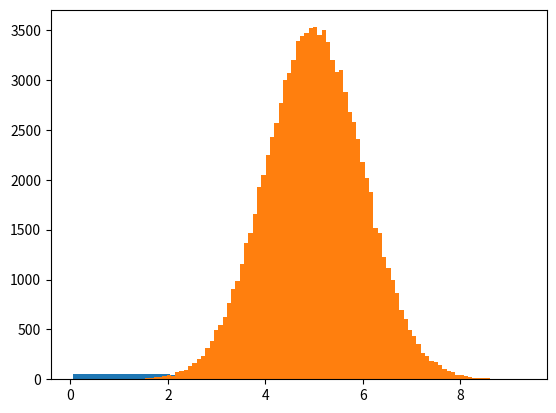

The script that saved this image:
import numpy as np
import matplotlib.pyplot as plt
# Part 4
ages = [5, 31, 43, 48, 50, 41, 7, 11, 15, 39,
        80, 82, 32, 2, 8, 6, 25, 36, 27, 61, 31]
fibonacci = [0, 1, 1, 2, 3, 5, 8, 13, 21, 34]
print(np.percentile(ages, 75),  # 75% of people in this list are 43 or younger
      np.percentile(fibonacci, 75))  # 75% of the first 10 fibonacci numbers are smaller than 11.75

# Part 5
# create an array containing 250 random floats between 0 and 5
x = np.random.uniform(0.0, 5.0, 250)

print(x)

# generate a histogram with 5 categories
# each bar represents values in ranges
# 0-1, 1-2, 2-3, 3-4, 4-5
plt.hist(x, 5)
plt.show()

# Part 6
x = np.random.normal(5.0, 1.0, 100000)

plt.hist(x, 100)
plt.show()